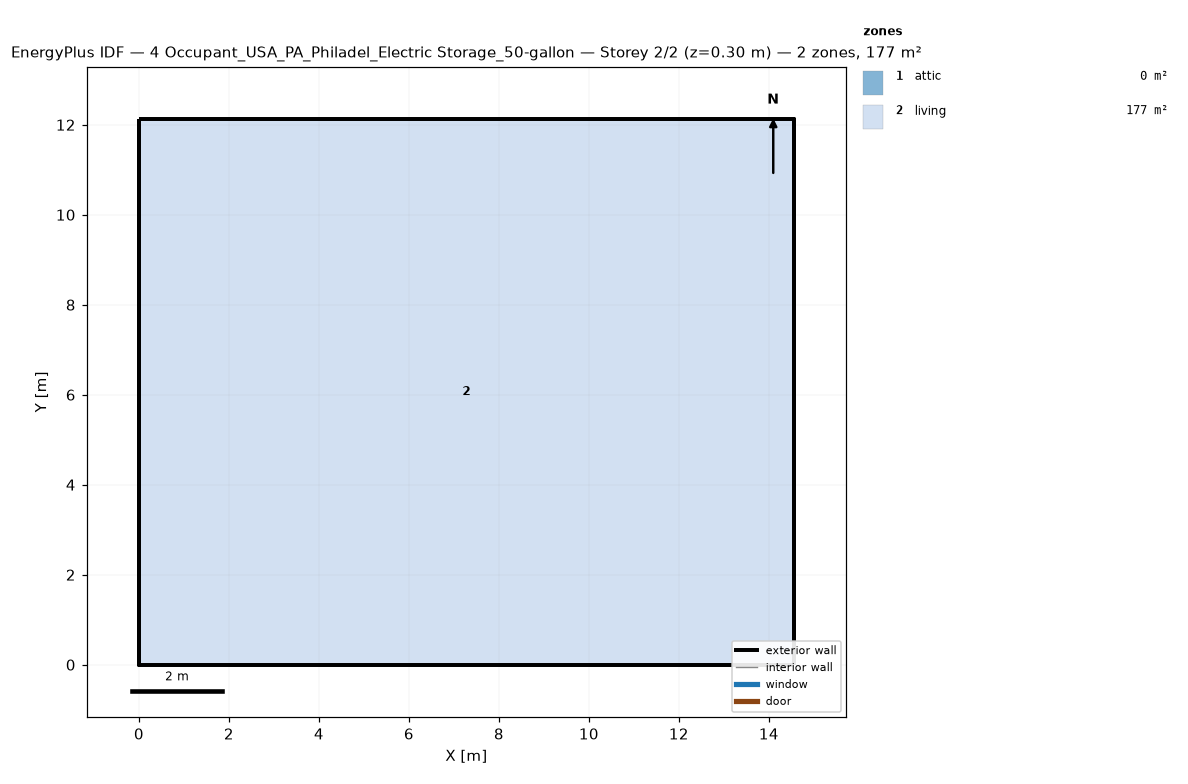
=== STOREY PLAN SPEC (per zone: floor XY polygon, exterior-wall plan segments, windows/doors) ===
zone 1: attic  (0.0 m²)
  exterior wall: (14.55, 0.00) – (14.55, 12.13) – (14.55, 6.06)  [18.2 m]
  exterior wall: (0.00, 12.13) – (0.00, 0.00) – (0.00, 6.06)  [18.2 m]
zone 2: living  (176.5 m²)
  floor: (0.00, 0.00) (0.00, 12.13) (14.55, 12.13) (14.55, 0.00)
  exterior wall: (0.00, 0.00) – (14.55, 0.00)  [14.6 m]
  exterior wall: (14.55, 0.00) – (14.55, 12.13)  [12.1 m]
  exterior wall: (14.55, 12.13) – (0.00, 12.13)  [14.6 m]
  exterior wall: (0.00, 12.13) – (0.00, 0.00)  [12.1 m]

=== DERIVED (storey summary) ===
Building: 4 Occupant_USA_PA_Philadel_Electric Storage_50-gallon
Storey: 2 of 2  (floor level z = 0.30 m)
Storey gross floor area: 176.5 m²
Zones on this storey: 2
  - attic: floor 0.0 m²; exterior wall 36.4 m (24.5 m²); WWR 0.0%
  - living: floor 176.5 m²; exterior wall 53.4 m (146.4 m²); WWR 0.0%
Zone adjacency: (none detected)